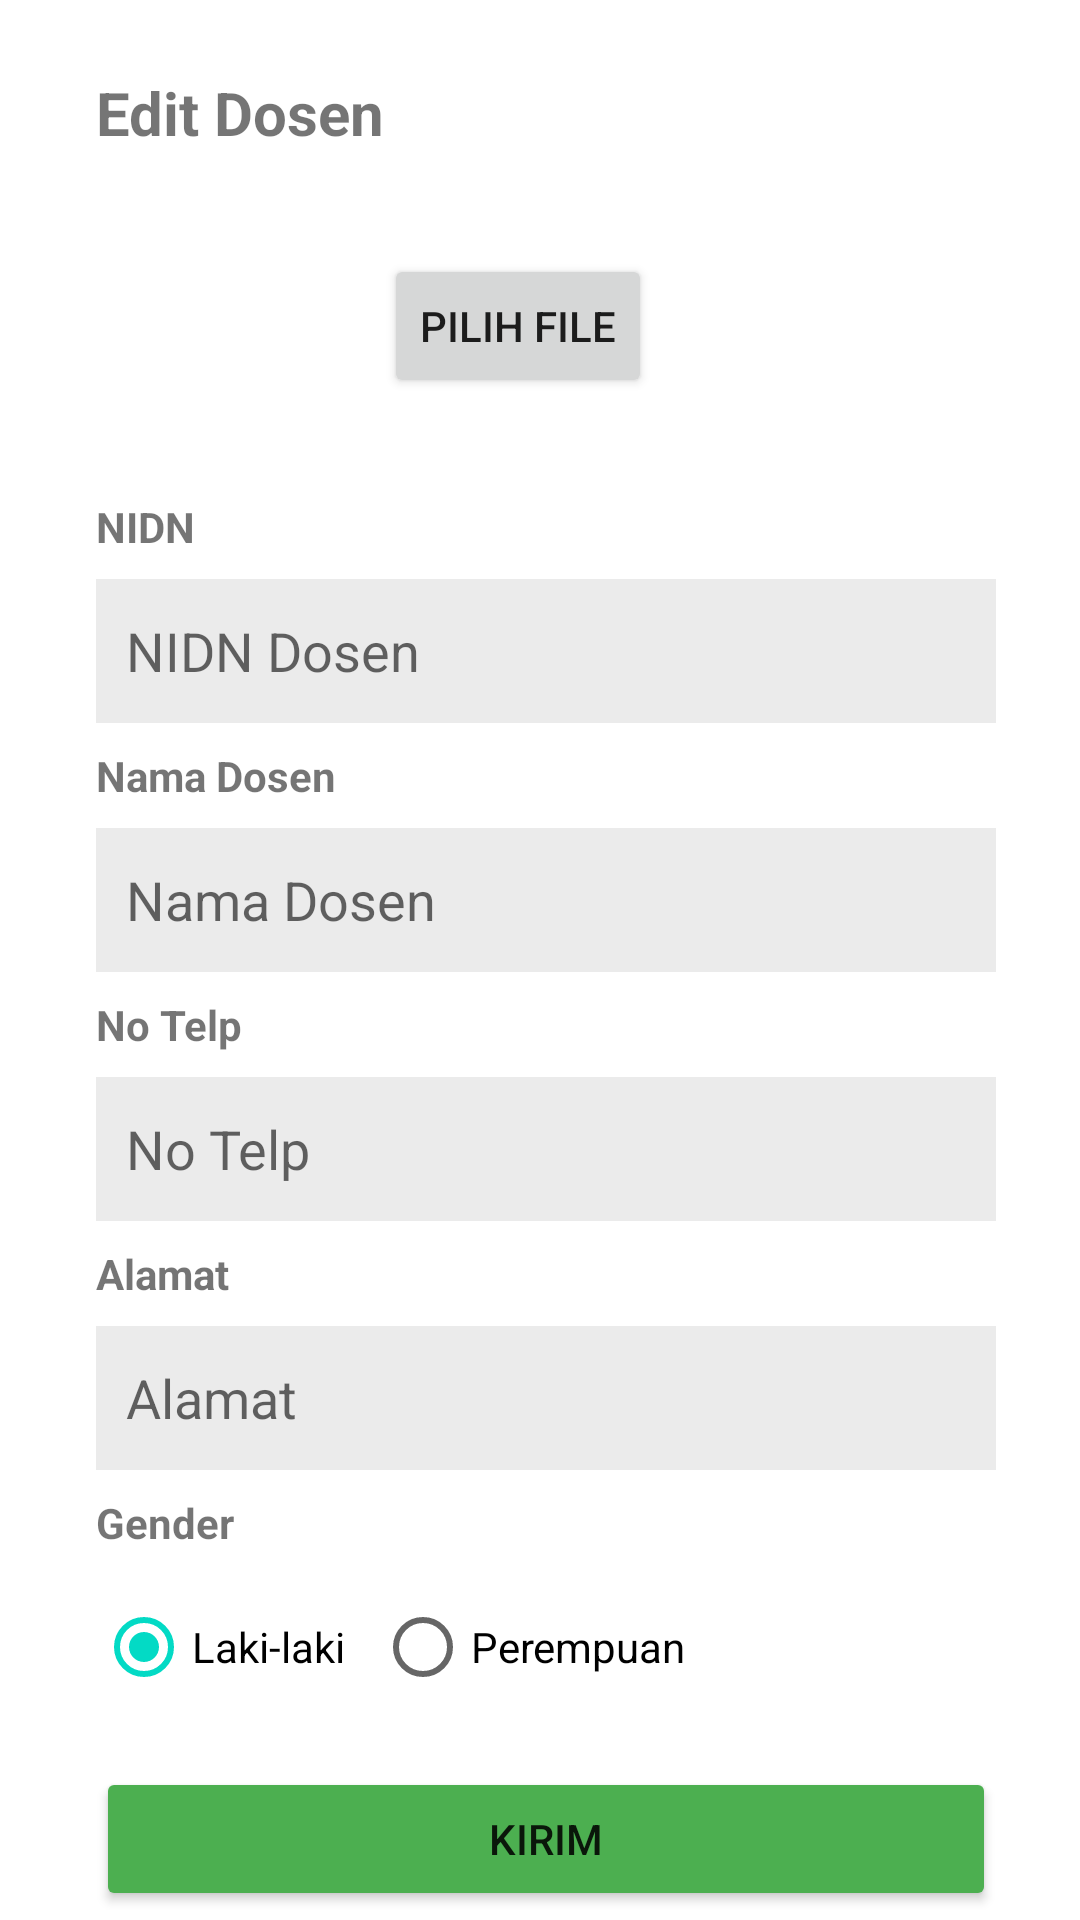

Write the Android layout XML for this screen, with the resource values it uses.
<!-- AndroidManifest.xml: application theme Theme.Project_uas_mp -->
<!-- res/layout/activity_update_dosen.xml -->
<?xml version="1.0" encoding="utf-8"?>
<androidx.constraintlayout.widget.ConstraintLayout xmlns:android="http://schemas.android.com/apk/res/android"
  xmlns:app="http://schemas.android.com/apk/res-auto"
  xmlns:tools="http://schemas.android.com/tools"
  android:layout_width="match_parent"
  android:layout_height="match_parent"
  tools:context=".UpdateDosenActivity">

  <ImageView
    android:id="@+id/imvUpdateDosen"
    android:layout_width="80dp"
    android:layout_height="83dp"
    android:layout_marginTop="16dp"
    app:layout_constraintStart_toStartOf="@+id/textView37"
    app:layout_constraintTop_toBottomOf="@+id/textView37"
    app:srcCompat="@mipmap/ic_launcher" />

  <TextView
    android:id="@+id/textView37"
    android:layout_width="wrap_content"
    android:layout_height="wrap_content"
    android:layout_marginStart="32dp"
    android:layout_marginTop="24dp"
    android:text="Edit Dosen"
    android:textSize="20sp"
    android:textStyle="bold"
    app:layout_constraintStart_toStartOf="parent"
    app:layout_constraintTop_toTopOf="parent" />

  <TextView
    android:id="@+id/textView39"
    android:layout_width="wrap_content"
    android:layout_height="wrap_content"
    android:layout_marginTop="8dp"
    android:text="Nama Dosen"
    android:textStyle="bold"
    app:layout_constraintStart_toStartOf="@+id/etEditIdDosen"
    app:layout_constraintTop_toBottomOf="@+id/etEditIdDosen" />

  <EditText
    android:id="@+id/etEditIdDosen"
    android:layout_width="300dp"
    android:layout_height="wrap_content"
    android:layout_marginTop="8dp"
    android:background="@color/gray_500"
    android:ems="10"
    android:enabled="false"
    android:hint="NIDN Dosen"
    android:inputType="textPersonName"
    android:minHeight="48dp"
    android:paddingLeft="10dp"
    app:layout_constraintStart_toStartOf="@+id/textView38"
    app:layout_constraintTop_toBottomOf="@+id/textView38" />

  <TextView
    android:id="@+id/textView38"
    android:layout_width="wrap_content"
    android:layout_height="wrap_content"
    android:layout_marginTop="16dp"
    android:text="NIDN"
    android:textStyle="bold"
    app:layout_constraintStart_toStartOf="@+id/imvUpdateDosen"
    app:layout_constraintTop_toBottomOf="@+id/imvUpdateDosen" />

  <EditText
    android:id="@+id/etEditNamaDosen"
    android:layout_width="300dp"
    android:layout_height="wrap_content"
    android:layout_marginTop="8dp"
    android:background="@color/gray_500"
    android:ems="10"
    android:hint="Nama Dosen"
    android:inputType="textPersonName"
    android:minHeight="48dp"
    android:paddingLeft="10dp"
    app:layout_constraintStart_toStartOf="@+id/textView39"
    app:layout_constraintTop_toBottomOf="@+id/textView39" />

  <TextView
    android:id="@+id/textView40"
    android:layout_width="wrap_content"
    android:layout_height="wrap_content"
    android:layout_marginTop="8dp"
    android:text="No Telp"
    android:textStyle="bold"
    app:layout_constraintStart_toStartOf="@+id/etEditNamaDosen"
    app:layout_constraintTop_toBottomOf="@+id/etEditNamaDosen" />

  <EditText
    android:id="@+id/etEditTelpDosen"
    android:layout_width="300dp"
    android:layout_height="wrap_content"
    android:layout_marginTop="8dp"
    android:background="@color/gray_500"
    android:ems="10"
    android:hint="No Telp"
    android:inputType="phone"
    android:minHeight="48dp"
    android:paddingLeft="10dp"
    app:layout_constraintStart_toStartOf="@+id/textView40"
    app:layout_constraintTop_toBottomOf="@+id/textView40" />

  <TextView
    android:id="@+id/textView41"
    android:layout_width="wrap_content"
    android:layout_height="wrap_content"
    android:layout_marginTop="8dp"
    android:text="Alamat"
    android:textStyle="bold"
    app:layout_constraintStart_toStartOf="@+id/etEditTelpDosen"
    app:layout_constraintTop_toBottomOf="@+id/etEditTelpDosen" />

  <EditText
    android:id="@+id/etEditAlamatDosen"
    android:layout_width="300dp"
    android:layout_height="wrap_content"
    android:layout_marginTop="8dp"
    android:background="@color/gray_500"
    android:ems="10"
    android:hint="Alamat"
    android:inputType="textPersonName"
    android:minHeight="48dp"
    android:paddingLeft="10dp"
    app:layout_constraintStart_toStartOf="@+id/textView41"
    app:layout_constraintTop_toBottomOf="@+id/textView41" />

  <TextView
    android:id="@+id/textView42"
    android:layout_width="wrap_content"
    android:layout_height="wrap_content"
    android:layout_marginTop="8dp"
    android:text="Gender"
    android:textStyle="bold"
    app:layout_constraintStart_toStartOf="@+id/etEditAlamatDosen"
    app:layout_constraintTop_toBottomOf="@+id/etEditAlamatDosen" />

  <RadioGroup
    android:id="@+id/rgGenderDosen"
    android:layout_width="wrap_content"
    android:layout_height="wrap_content"
    android:layout_marginTop="8dp"
    android:orientation="horizontal"
    app:layout_constraintStart_toStartOf="@+id/textView42"
    app:layout_constraintTop_toBottomOf="@+id/textView42">

    <RadioButton
      android:id="@+id/dosenLakiLaki"
      android:layout_width="match_parent"
      android:layout_height="wrap_content"
      android:checked="true"
      android:text="Laki-laki" />

    <RadioButton
      android:id="@+id/dosenPerempuan"
      android:layout_width="match_parent"
      android:layout_height="wrap_content"
      android:layout_marginLeft="10dp"
      android:text="Perempuan" />
  </RadioGroup>

  <Button
    android:id="@+id/btnSendEditDosen"
    android:layout_width="300dp"
    android:layout_height="wrap_content"
    android:layout_marginTop="16dp"
    android:backgroundTint="#4CAF50"
    android:text="Kirim"
    app:layout_constraintEnd_toEndOf="@+id/etAddNamaJ"
    app:layout_constraintStart_toStartOf="@+id/rgGenderDosen"
    app:layout_constraintTop_toBottomOf="@+id/rgGenderDosen" />

  <Button
    android:id="@+id/btnUpdateFileDosen"
    android:layout_width="wrap_content"
    android:layout_height="wrap_content"
    android:layout_marginStart="16dp"
    android:text="Pilih FIle"
    app:layout_constraintBottom_toBottomOf="@+id/imvUpdateDosen"
    app:layout_constraintStart_toEndOf="@+id/imvUpdateDosen"
    app:layout_constraintTop_toTopOf="@+id/imvUpdateDosen" />

</androidx.constraintlayout.widget.ConstraintLayout>
<!-- resources referenced by this layout -->
<resources>
  <color name="gray_500">#EBEBEB</color>
  <style name="Theme.Project_uas_mp" parent="Theme.MaterialComponents.DayNight.DarkActionBar">
      
      <item name="colorPrimary">@color/purple_500</item>
      <item name="colorPrimaryVariant">@color/purple_700</item>
      <item name="colorOnPrimary">@color/white</item>
      
      <item name="colorSecondary">@color/teal_200</item>
      <item name="colorSecondaryVariant">@color/teal_700</item>
      <item name="colorOnSecondary">@color/black</item>
      
      <item name="android:statusBarColor" tools:targetApi="l">?attr/colorPrimaryVariant</item>
      
    </style>
  <color name="purple_500">#FF6200EE</color>
  <color name="purple_700">#FF3700B3</color>
  <color name="white">#FFFFFFFF</color>
  <color name="teal_200">#FF03DAC5</color>
  <color name="teal_700">#FF018786</color>
  <color name="black">#FF000000</color>
</resources>
